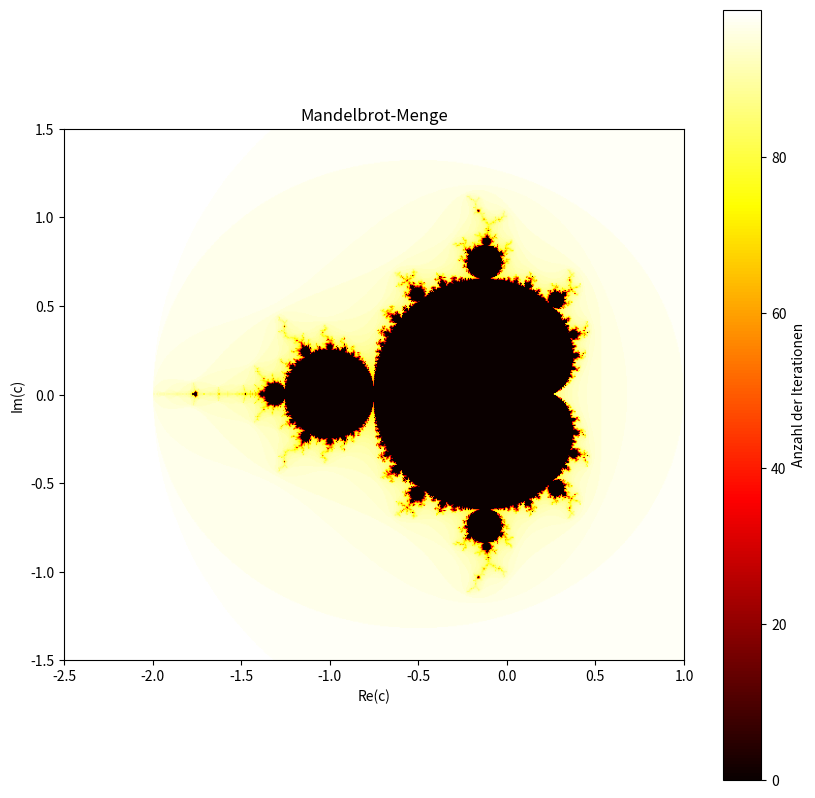

Write the Python code that produced this figure.
import numpy as np
import matplotlib.pyplot as plt

def mandelbrot_menge_rekursiv(z, c, max_iter):
    if max_iter == 0:
        return 0

    if np.abs(z) > 2:
        return max_iter

    z_neu = z**2 + c
    return mandelbrot_menge_rekursiv(z_neu, c, max_iter - 1)

def mandelbrot_menge(breite, höhe, xmin, xmax, ymin, ymax, max_iter):
    # Erzeugung des Gitters
    x = np.linspace(xmin, xmax, breite)
    y = np.linspace(ymin, ymax, höhe)
    X, Y = np.meshgrid(x, y)
    Z = X + 1j * Y

    # Initialisierung der Ausgabematrix
    ausgabe = np.zeros(Z.shape, dtype=int)

    # Berechnung der Mandelbrot-Menge
    for i in range(höhe):
        for j in range(breite):
            c = Z[i, j]
            ausgabe[i, j] = mandelbrot_menge_rekursiv(0, c, max_iter)

    return ausgabe

# Parameter für das Mandelbrot-Set
breite = 600
höhe = 600
xmin, xmax = -2.5, 1
ymin, ymax = -1.5, 1.5
max_iter = 100

# Erzeugung der Mandelbrot-Menge
mandelbrot = mandelbrot_menge(breite, höhe, xmin, xmax, ymin, ymax, max_iter)

# Visualisierung der Mandelbrot-Menge
plt.figure(figsize=(10, 10))
plt.imshow(mandelbrot, extent=(xmin, xmax, ymin, ymax), cmap='hot', origin='lower')
plt.title('Mandelbrot-Menge')
plt.xlabel('Re(c)')
plt.ylabel('Im(c)')
plt.colorbar(label='Anzahl der Iterationen')
plt.show()
